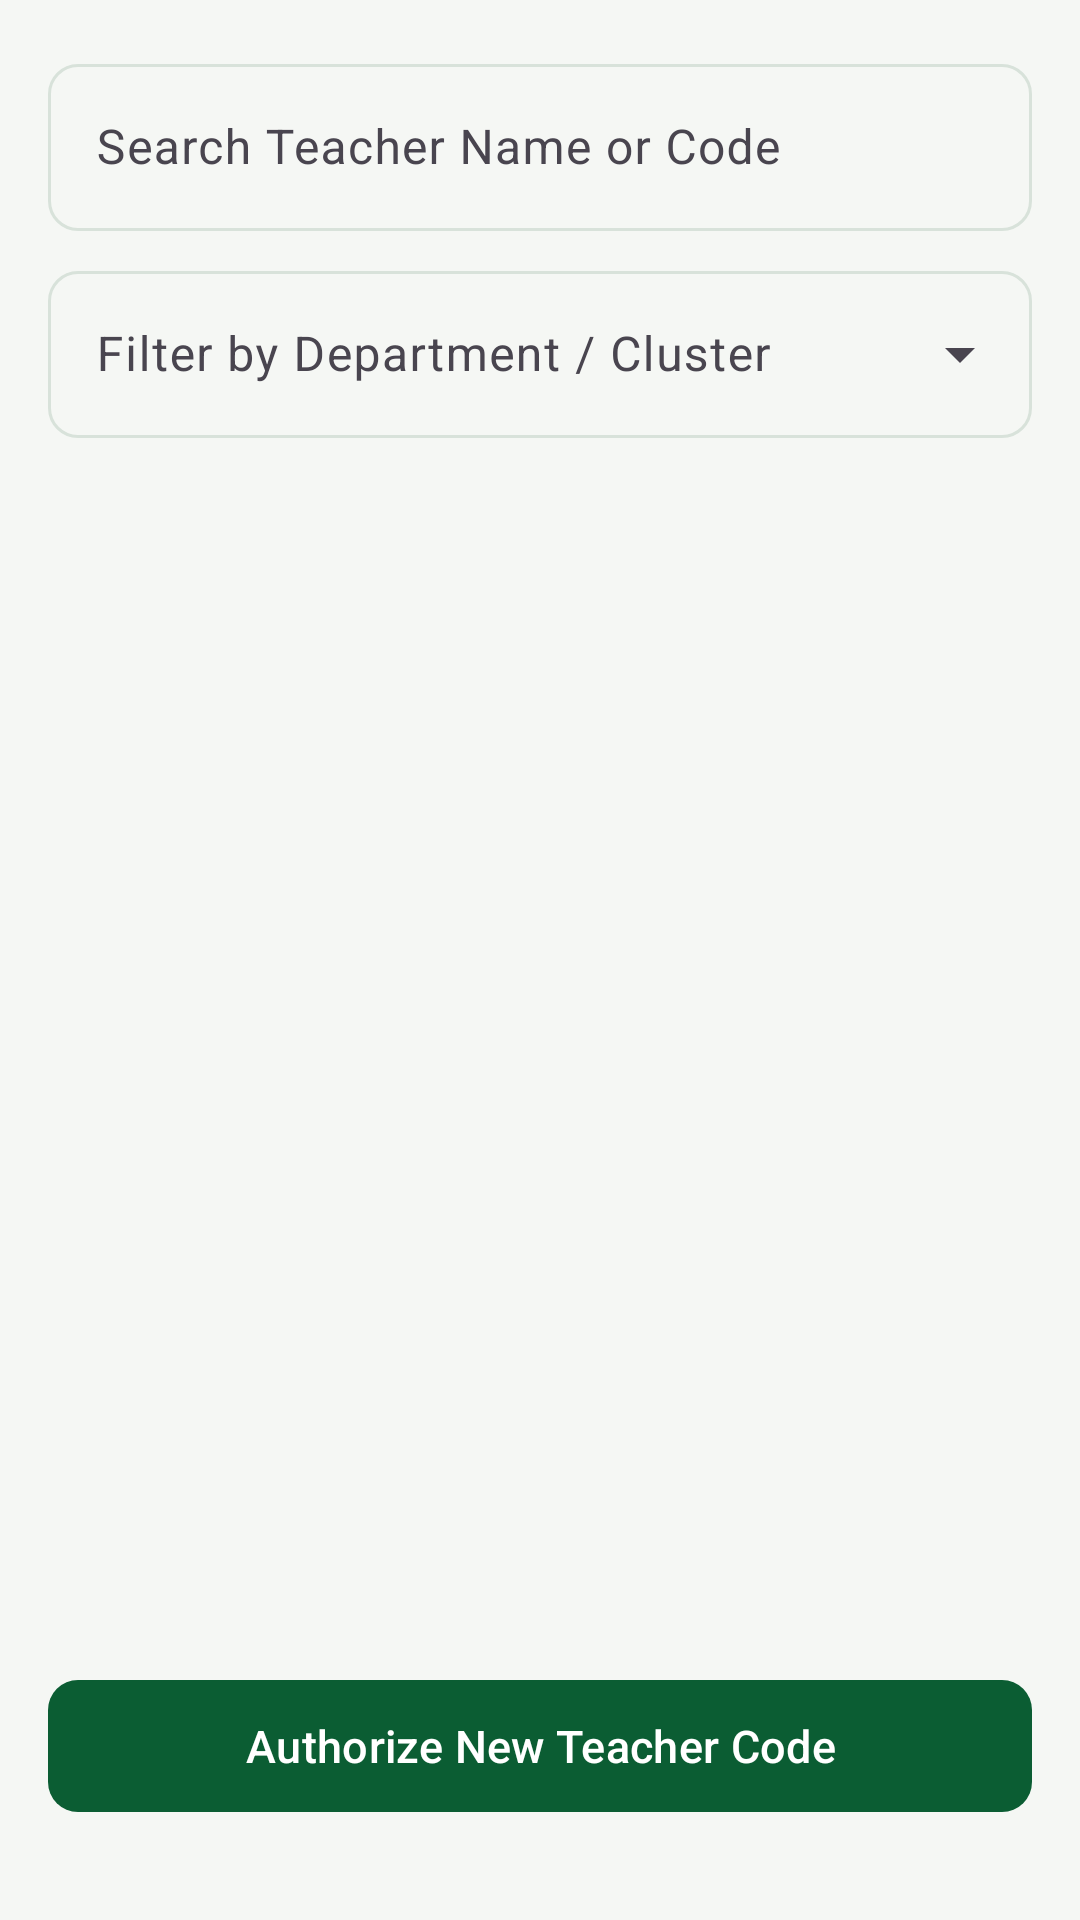

The Android layout XML behind this screen, and the referenced resources:
<!-- AndroidManifest.xml: application theme Theme.BPC -->
<!-- res/layout/fragment_admin_teacher_codes.xml -->
<?xml version="1.0" encoding="utf-8"?>
<LinearLayout xmlns:android="http://schemas.android.com/apk/res/android"
    xmlns:app="http://schemas.android.com/apk/res-auto"
    android:layout_width="match_parent"
    android:layout_height="match_parent"
    android:background="@color/surface"
    android:orientation="vertical"
    android:padding="@dimen/gutter">

    
    <com.google.android.material.textfield.TextInputLayout
        style="@style/Widget.Material3.TextInputLayout.OutlinedBox"
        android:layout_width="match_parent"
        android:layout_height="wrap_content"
        android:hint="Search Teacher Name or Code"
        app:startIconDrawable="@drawable/ic_search">

        <com.google.android.material.textfield.TextInputEditText
            android:id="@+id/etSearch"
            android:layout_width="match_parent"
            android:layout_height="wrap_content"
            android:inputType="text"
            android:maxLines="1" />
    </com.google.android.material.textfield.TextInputLayout>

    
    <com.google.android.material.textfield.TextInputLayout
        style="@style/Widget.Material3.TextInputLayout.OutlinedBox.ExposedDropdownMenu"
        android:layout_width="match_parent"
        android:layout_height="wrap_content"
        android:layout_marginTop="8dp"
        android:hint="Filter by Department / Cluster">

        <com.google.android.material.textfield.MaterialAutoCompleteTextView
            android:id="@+id/acClusterFilter"
            android:layout_width="match_parent"
            android:layout_height="wrap_content"
            android:inputType="none" />
    </com.google.android.material.textfield.TextInputLayout>

    <androidx.recyclerview.widget.RecyclerView
        android:id="@+id/rvAuthorizedTeachers"
        android:layout_width="match_parent"
        android:layout_height="0dp"
        android:layout_marginTop="8dp"
        android:layout_weight="1"
        android:clipToPadding="false" />

    <com.google.android.material.button.MaterialButton
        android:id="@+id/btnAuthorizeTeacher"
        android:layout_width="match_parent"
        android:layout_height="wrap_content"
        android:layout_marginTop="8dp"
        android:layout_marginBottom="@dimen/gutter"
        android:text="Authorize New Teacher Code" />
</LinearLayout>
<!-- resources referenced by this layout -->
<resources>
  <color name="surface">#F5F7F4</color>
  <dimen name="gutter">16dp</dimen>
  <style name="Theme.BPC" parent="Theme.Material3.Light.NoActionBar">
          <item name="colorPrimary">@color/bpc_green</item>
          <item name="colorOnPrimary">@color/white</item>
          <item name="colorPrimaryContainer">@color/bpc_green_tint</item>
          <item name="colorOnPrimaryContainer">@color/bpc_green_deep</item>
          <item name="colorSecondary">@color/bpc_gold_deep</item>
          <item name="colorOnSecondary">@color/ink</item>
          <item name="colorSurface">@color/white</item>
          <item name="colorOnSurface">@color/ink</item>
          <item name="android:colorBackground">@color/surface</item>
          <item name="colorOutline">@color/hairline</item>
          <item name="android:statusBarColor">@color/bpc_green_deep</item>
          <item name="android:navigationBarColor">@color/white</item>
          <item name="materialButtonStyle">@style/Widget.BPC.Button</item>
          <item name="textInputStyle">@style/Widget.BPC.TextField</item>
      </style>
  <color name="bpc_green">#0B5D33</color>
  <color name="white">#FFFFFF</color>
  <color name="bpc_green_tint">#E4EFE7</color>
  <color name="bpc_green_deep">#073F23</color>
  <color name="bpc_gold_deep">#C79302</color>
  <color name="ink">#14201A</color>
  <color name="hairline">#D8E2DA</color>
  <style name="Widget.BPC.Button" parent="Widget.Material3.Button">
          <item name="android:textAllCaps">false</item>
          <item name="android:textSize">15sp</item>
          <item name="android:minHeight">52dp</item>
          <item name="cornerRadius">10dp</item>
      </style>
  <style name="Widget.BPC.TextField" parent="Widget.Material3.TextInputLayout.OutlinedBox">
          <item name="boxCornerRadiusTopStart">10dp</item>
          <item name="boxCornerRadiusTopEnd">10dp</item>
          <item name="boxCornerRadiusBottomStart">10dp</item>
          <item name="boxCornerRadiusBottomEnd">10dp</item>
      </style>
</resources>
